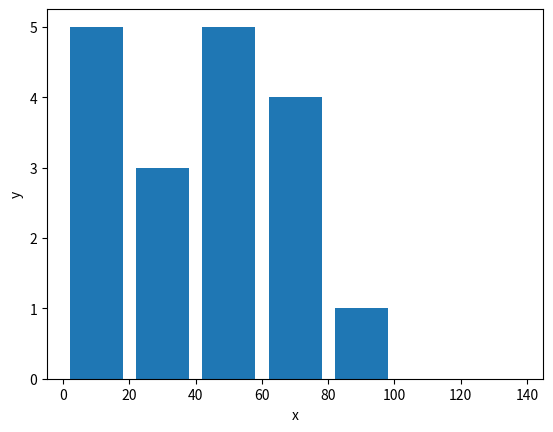

The matplotlib source for this figure:
#!/bin/python
import matplotlib.pyplot as plt

population_ages = [22, 55, 62, 45, 34, 77, 4, 8, 14, 80, 65, 54, 43, 48, 24, 18, 13, 67]

min_age = 0
max_age = 140
age_step_by = 20

bins = [x for x in range(0, 141, 20)]

plt.hist(population_ages, bins, histtype='bar', rwidth=0.8)

plt.xlabel('x')
plt.ylabel('y')

plt.show()
